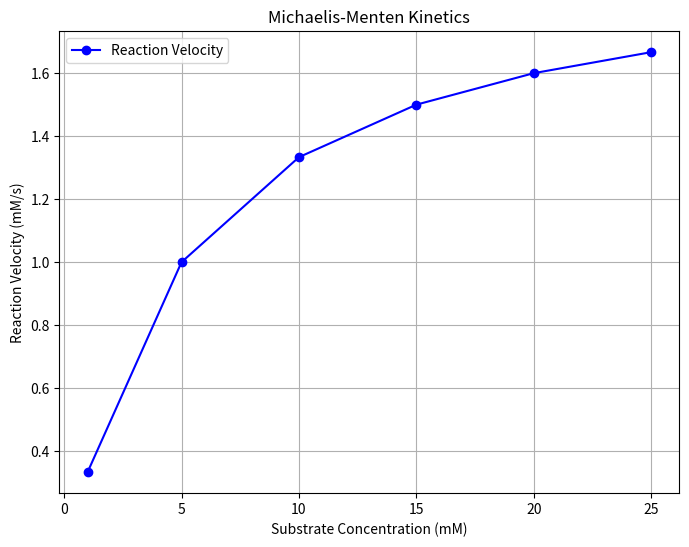

This chart was generated by the following Python code:
# Given values
C1_values = [5, 10, 20, 30, 40, 50, 60, 70, 80, 90]  # Initial concentrations in mg/mL
V1 = 1  # Initial volume in mL
V2 = 10  # Final volume in mL

# Create an empty list to store the calculated C2 values
C2_values = []

# Calculate C2 using a for loop
for C1 in C1_values:
    C2 = (C1 * V1) / V2  # Dilution formula
    C2_values.append(C2)
    print(f"Initial concentration: {C1} mg/mL -> Final concentration: {C2:.2f} mg/mL")

# Create an empty list to store slope values
slopes = []

# Calculate the slope for each consecutive pair of points
for i in range(1, len(C1_values)):
    x1, x2 = C1_values[i - 1], C1_values[i]
    y1, y2 = C2_values[i - 1], C2_values[i]
    slope = (y2 - y1) / (x2 - x1)
    slopes.append(slope)

print("Calculated slopes:", slopes)

# Michaelis-Menten Kinetics
Km = 5  # Michaelis constant in mM
Vmax = 2  # Maximum reaction velocity in mM/s
substrate_concentrations = [1, 5, 10, 15, 20, 25]  # Substrate concentrations in mM
reaction_velocities = []

for S in substrate_concentrations:
    V = (Vmax * S) / (Km + S)  # Michaelis-Menten equation
    reaction_velocities.append(V)
    print(f"Substrate concentration: {S} mM -> Reaction velocity: {V:.2f} mM/s")

# Plot Michaelis-Menten Curve
import matplotlib.pyplot as plt

plt.figure(figsize=(8, 6))
plt.plot(substrate_concentrations, reaction_velocities, marker='o', color='blue', label='Reaction Velocity')
plt.xlabel("Substrate Concentration (mM)")
plt.ylabel("Reaction Velocity (mM/s)")
plt.title("Michaelis-Menten Kinetics")
plt.legend()
plt.grid()
plt.show()